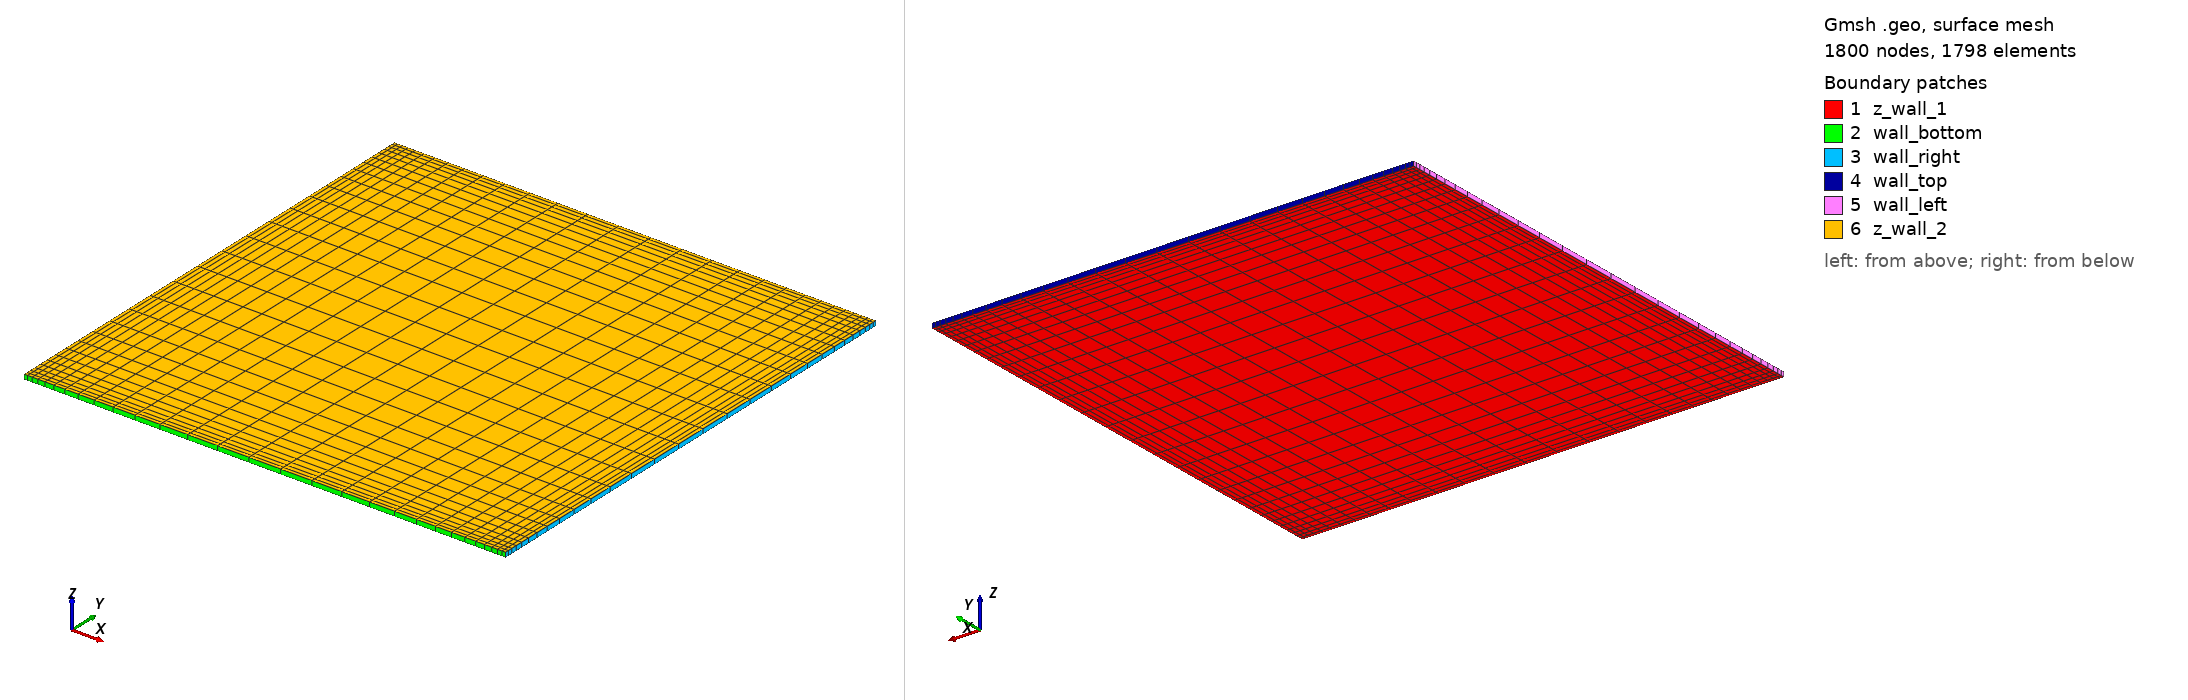

Gmsh geometry script, surface-meshed: 1800 nodes, 1798 surface elements. Boundary patches (legend numbers): 1 z_wall_1, 2 wall_bottom, 3 wall_right, 4 wall_top, 5 wall_left, 6 z_wall_2. Left view from above one corner, right view from below the opposite corner. Legend entries are the model's physical surfaces. The drawing asked Gmsh for element sizes between 1% and 20% of the model's largest extent; the script's own settings can give other sizes.

=== ldc_hexa_mesh2.geo (drawn) ===
// Reynolds number 100: lid velocity U = 1 m·s-1, L = 1 m, ρ = 10 kg·m-3, µ = 0.1 Pa·s
// Reynolds number 1,000: lid velocity U = 1 m·s-1, L = 1 m, ρ = 10 kg·m-3, µ = 0.01 Pa·s
// Reynolds number 10,000: lid velocity U = 1 m·s-1, L = 1 m, ρ = 10 kg·m-3, µ = 0.001 Pa·s
// OR
// Reynolds number 100: lid velocity U = 10 m·s-1, L = 1 m, ρ = 1 kg·m-3, µ = 0.1 Pa·s
// Reynolds number 1,000: lid velocity U = 10 m·s-1, L = 1 m, ρ = 1 kg·m-3, µ = 0.01 Pa·s
// Reynolds number 10,000: lid velocity U = 10 m·s-1, L = 1 m, ρ = 1 kg·m-3, µ = 0.001 Pa·s

SetFactory("OpenCASCADE");

// Create a cylinder
length    = 1.0; // M
height    = 1.0; // M
thickness = 0.01; // M

// Define 4 points
Point(1) = {0,0,0,0.0};
Point(2) = {length,0,0,0.0};
Point(3) = {length,height,0,0.0};
Point(4) = {0,height,0,0.0};

// Define the 4 circles
Line(1) = {1,2};
Line(2) = {2,3};
Line(3) = {3,4};
Line(4) = {4,1};
Curve Loop(9) = {1,2,3,4};

// Create solid inlet surface
Plane Surface(1) = {9};

// Set mesh size
Transfinite Curve{1} = 30 Using Bump 0.1;
Transfinite Curve{2} = 30 Using Bump 0.1;
Transfinite Curve{3} = 30 Using Bump 0.1;
Transfinite Curve{4} = 30 Using Bump 0.1;
Transfinite Surface{1} = {1, 2, 3, 4};
Recombine Surface{1};

// Name all the surfaces and planes
Extrude {0,0,thickness} {Surface{1}; Layers{1};Recombine;}

// Name all the surfaces and planes
Physical Volume("fluid", 1) = {1};
Physical Surface("z_wall_1", 2) = {1};
Physical Surface("z_wall_2", 3) = {6};
Physical Surface("wall_top", 4) = {4};
Physical Surface("wall_bottom", 5) = {2};
Physical Surface("wall_left", 6) = {5};
Physical Surface("wall_right", 7) = {3};
